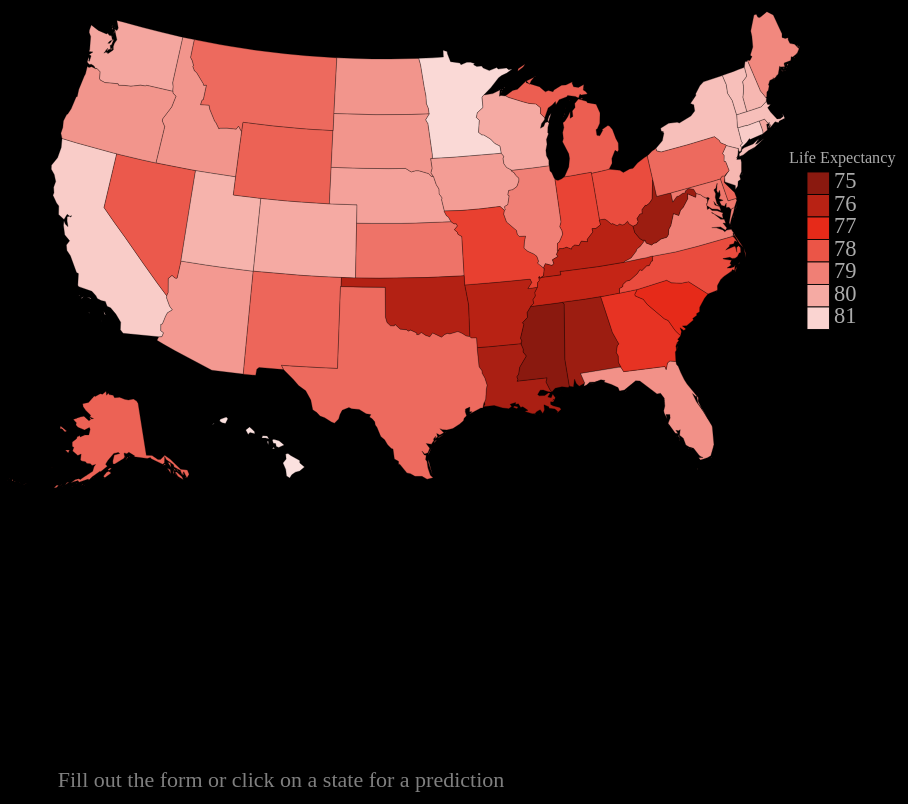
D3 v4 page, settled after 480 driven frames (8 s of simulated time); the page loaded 2 data file(s).


			var lifeExpectancy;
			var deathCauses;
			
			//Import both data sets
			d3.csv("data/lifeExpectancies.csv", function(error1,data1){
				d3.csv("data/deathCauses.csv", function(error2,data2){
					lifeExpectancy = data1;
					deathCauses = data2;
					
					colorFill(data1);
					handleMouseEvents(lifeExpectancy,deathCauses);
				});
			});
			var opacScale = d3.scaleLinear().domain([75,80]).range([0.3,0.8]);
			
			//Fill states with color according to 
			function colorFill(data1){
				svg.selectAll("path")
					.style("fill", function(d){
						for(var i=0; i<data1.length; i++){
							if(data1[i]["State"]==d3.select(this).attr("data-name")){
								return d3.hsl(5,0.8,opacScale(data1[i]["Age"]));
							}
					}
					});
			}
			var svg = d3.select("#svg")
			.style("width","100%")
			.style("max-width", "900px")
			.style("height", "auto")
			.style("display", "inline-block");
			
			//Legend for Colors 
			var legendX = 890;
			var legendY = 200;
			svg.append("text")
			.attr("x", legendX-20)
			.attr("y", legendY-10)
			.text("Life Expectancy")
			.style("font-size", 18)
			.style("stroke", "none");
			for(var i=75; i<=81; i++){
				svg.append("rect")
				.attr("x", legendX)
				.attr("y", legendY + (i-75)*25)
				.attr("height", 25)
				.attr("width",25)
				.attr("value", i)
				.attr("fill", d3.hsl(5,0.8,opacScale(i)));
				
				svg.append("text")
				.attr("x", legendX + 30)
				.attr("y", legendY + (i-75)*25 + 18)
				.style("font-size", 25)
				.style("stroke", "none")
				.text(i);
			}
			
			
			
			svg.selectAll("path")
			.attr("transform", "translate(-100,0)")
			.style("stroke-width", "0.3px")
			.style("fill", "rgb(230,230,230)");
			
			var svg2 = d3.select("body").append("svg")
			.attr("id", "data")
			.attr("width", 550)
			.attr("height", 500)
			.attr("display", "inline-block")
			.style("padding-top", 10);
			
			
			
			//Guide text for map interactive features:
			var guide = svg2.append("text")
			.attr("x", svg2.attr("width")/2)
			.attr("y", svg2.attr("height")/2)
			.attr("alignment-baseline", "middle")
			.attr("text-anchor", "middle")
			.style("font-size", 20)
			.style("stroke", "none")
			.style("opacity", 0.75)
			.style("font-family", "'Creepster', cursive")
			.style("font-weight", 100)
			.style("font-size", 22)
			.text("Fill out the form or click on a state for a prediction");
			
			var baseX = 20;
			var baseY = 20;
			svg2.append("text")
			.attr("id", "stateName")
			.attr("x", baseX)
			.attr("y", baseY)
			.attr("font-size", 30);
			
			svg2.append("text")
			.attr("id", "expectancy")
			.attr("x", baseX)
			.attr("y", baseY+25)
			.attr("font-size", 20);
			
			svg2.append("text")
			.attr("id", "causes")
			.attr("x", baseX)
			.attr("y", baseY+50)
			.attr("font-size", 18);
			
			for(var i=0;i<=16; i++){
				svg2.append("rect")
				.attr("id", "cause"+ i)
				.attr("x", baseX)
				.attr("y", baseY+58+i*22)
				.attr("height",19)
				.attr("width",0)
				.attr("fill", "#A93226")
				.style("transition","width 0.5s");
				
				svg2.append("text")
				.attr("id", "causeLabel"+ i)
				.attr("x", baseX)
				.attr("y", baseY + 72 + i*22)
				.attr("font-size", 15)
			}
			
			//Scale for bar graph
			var barScale = d3.scaleLinear().domain([0,0.3]).range([0,350]);
			
			//All interactive functionality/event listeners
			function handleMouseEvents(data1,data2){
			
				//Prediction form
				var form = d3.select("body")
				.insert("form", "svg");
				
				form
				.style("text-align", "center");

				form.append("br");

				form.append("text")
				.attr("x", baseX)
				.attr("y", baseY + 25)
				.style("font-size", 20)
				.text("I am currently a ");

				form.append("input")
				.attr("id", "myAge")
				.attr("type", "number")
				.attr("name", "age")
				.attr("class", "inputs")
				.style("width", 50);
				

				form.append("text")
				.attr("x", baseX)
				.attr("y", baseY + 25)
				.style("font-size", 20)
				.text(" year old living in ");

				var select = form.append("select")
				.attr("id", "myState")
				.attr("class", "inputs")
				.attr("name", "state");

				  select.selectAll("option")
				  .data(data1)
				  .enter()
				  .append("option")
				  .attr("value", function(d){
					return d["State"];
				  })
				  .text(function(d){
					return d["State"];
				  });
				
				var button = form.append("button")
				.attr("type", "button")
				.attr("id", "submit")
				.attr("class", "inputs")
				.style("margin-left", 10)
				.style("opacity", 0.75)
				.text("Predict my death");
				
				var currFill = null;

				//Submit button listener
				button.on("click", function() {
					colorFill(data1);
					var inputAge = document.getElementById("myAge").value;
					var inputState = document.getElementById("myState").value;
					
					var selectedState;
					svg.selectAll("path")
					.each(function(d){
						var currState = d3.select(this);
						if(inputState==currState.attr("data-name")){
							selectedState = currState;
						}
					});
					activateEvent(selectedState,inputAge);
				});
				//What to do on button press or state click
				function activateEvent(selectedState,inputAge = null){
					guide.style("display", "none");
					state = selectedState;
					if(inputAge==null){
						d3.select("#stateName")
						.text(state.attr("data-name"));}
					else{
						d3.select("#stateName")
						.text("");
					}
					d3.select("#expectancy")
					.text(function(){
						for(var i=0; i< data1.length; i++){
							if(data1[i]["State"] == state.attr("data-name")){
								var date = new Date();
								if(inputAge==null){
									return "Life Expectancy: " + parseInt(data1[i]["Age"]) + " years";
								}
								if(parseInt(data1[i]["Age"]) < inputAge){
									console.log(parseInt(data1[i]["Age"]));
									console.log(inputAge);
									console.log("here");
									return "You're supposed to be dead already!";
								}
								return "You will die in " + (date.getFullYear() + parseInt(data1[i]["Age"]) - inputAge + ".");
							}
						}
					});
					d3.select("#causes")
					.text("Most likely causes of death:");
					var simplifyDeaths = function(){
						var deaths = [];
						for(var i=0;i<data2.length; i++){
							if(data2[i]["State"] == state.attr("data-name")){
								deaths.push([data2[i]["Cause Name"],parseInt(data2[i]["Deaths"])]);
							}
						}
						var deathsTot = [];
						for(var i=0; i<=16; i++){
							deathsTot.push([deaths[i][0],0])
						}
						var count = 0;
						while(count < deaths.length){
							for(var i=0; i<deathsTot.length; i++){
								deathsTot[i][1] += deaths[count][1];
								count+=1;
							}
						}
						
						return deathsTot;
					};
					var deathsTot = simplifyDeaths()
					causeTotal = deathsTot[1][1];
					for(var i=0; i<deathsTot.length; i++){
						if(isNaN(deathsTot[i][1])){deathsTot[i][1]=0;}
					}
					deathsTot.splice(1,1) //remove 'all causes' from the data for plotting
					function sorter(row1,row2){
						if(row1[1]===row2[1]){
							return 0;
						}
						else{
							return (row1[1]>row2[1] )? -1:1;
						}
					}
					deathsTot.sort(sorter);
					for(var i=0; i<deathsTot.length; i++){
						deathsTot[i][1] = deathsTot[i][1]/causeTotal;	
						d3.select("#cause"+i)
							.attr("width", barScale(deathsTot[i][1]));	
						d3.select("#causeLabel"+i)
							.transition()
							.duration(300)
							.attr("x", baseX+barScale(deathsTot[i][1])+3)
							.text(deathsTot[i] [0] + ": " + (deathsTot[i][1]*100).toFixed(2) + "%");
					}
				}
				
				//State highlighting on mouseover of legend
				svg.selectAll("rect")
				.on("mouseover", function(d){
					keyBlock = d3.select(this)
					ages = keyBlock.attr("value");
					validStates = [];
					for(var i=0; i< data1.length; i++){
						if(parseInt(data1[i]["Age"])==parseInt(ages)){
							validStates.push(data1[i]["State"]);
						}
					}
					for(var i=0; i<validStates.length; i++){
						d3.selectAll("path")
						.each(function(d){
							var curr = d3.select(this);
							
							if(curr.attr("data-name")==validStates[i]){
								curr.style("stroke-width", 3)
								.attr("stroke", "#A93226");
							}
						});
					}
				})
				.on("mouseout",function(){
					d3.selectAll("path")
					.each(function(d){
						var curr = d3.select(this)
						curr.style("stroke-width", 0.3)
						.attr("stroke", "black");
					});
				});
				//Mouseover highlighting and selection for states
				svg.selectAll("path")
				.on("mouseover",function(d){
					state = d3.select(this);
					currFill = state.style("fill");
					//state.style("fill", d3.hsl(0,1,0.3))
					//.style("transition","fill 0.3s");
					state.style("stroke-width", 3)
					.attr("stroke", "#A93226");
					
				})
				.on("click", function(d){
					state = d3.select(this);
					activateEvent(state);	
				})
				.on("mouseout", function(d){
					d3.select(this).style("fill", currFill)
					.style("stroke-width", 0.3)
					.attr("stroke", "black");					
				});
			}
			
		

### data: data/deathCauses.csv
Year, 113 Cause Name, Cause Name, State, Deaths, Age-adjusted Death Rate
1999, Accidents (unintentional injuries) (V01-…, Unintentional Injuries, Alabama, 2313, 52.2
1999, All Causes, All Causes, Alabama, 44806, 1009
1999, Alzheimer's disease (G30), Alzheimer's disease, Alabama, 772, 17.8
1999, Assault (homicide) (*U01-*U02,X85-Y09,Y8…, Homicide, Alabama, 438, 9.9
1999, Cerebrovascular diseases (I60-I69), Stroke, Alabama, 3148, 71.5
1999, Chronic liver disease and cirrhosis (K70…, Chronic liver disease and cirrhosis, Alabama, 412, 9.2
1999, Chronic lower respiratory diseases (J40-…, Chronic lower respiratory disease, Alabama, 2179, 48.6
1999, Diabetes mellitus (E10-E14), Diabetes, Alabama, 1341, 30
1999, Heart disease (I00-I09,I11,I13,I20-I51), Heart disease, Alabama, 13419, 303
1999, Hypertension (I10,I12,I15), Hypertension, Alabama, 313, 7.1
1999, Influenza and pneumonia (J09-J18), Influenza and pneumonia, Alabama, 1228, 28.2
1999, Intentional self-harm (suicide) (*U03,X6…, Suicide, Alabama, 555, 12.5
1999, Malignant neoplasms (C00-C97), Cancer, Alabama, 9506, 210.9
1999, Nephritis, nephrotic syndrome and nephro…, Kidney Disease, Alabama, 979, 22.2
1999, Parkinson's disease (G20-G21), Parkinson's disease, Alabama, 207, 4.7
1999, Pneumonitis (J69), Pneumonitis, Alabama, 306, 7
1999, Septicemia (A40-A41), Septicemia, Alabama, 691, 15.6
2000, Accidents (unintentional injuries) (V01-…, Unintentional Injuries, Alabama, 2093, 47
2000, All Causes, All Causes, Alabama, 45062, 1005
2000, Alzheimer's disease (G30), Alzheimer's disease, Alabama, 895, 20.4
2000, Assault (homicide) (*U01-*U02,X85-Y09,Y8…, Homicide, Alabama, 444, 10
2000, Cerebrovascular diseases (I60-I69), Stroke, Alabama, 3183, 71.5
2000, Chronic liver disease and cirrhosis (K70…, Chronic liver disease and cirrhosis, Alabama, 407, 9
2000, Chronic lower respiratory diseases (J40-…, Chronic lower respiratory disease, Alabama, 2057, 45.5
2000, Diabetes mellitus (E10-E14), Diabetes, Alabama, 1321, 29.3
2000, Heart disease (I00-I09,I11,I13,I20-I51), Heart disease, Alabama, 13406, 299.5
2000, Hypertension (I10,I12,I15), Hypertension, Alabama, 291, 6.5
2000, Influenza and pneumonia (J09-J18), Influenza and pneumonia, Alabama, 1138, 25.7
2000, Intentional self-harm (suicide) (*U03,X6…, Suicide, Alabama, 583, 13.1
2000, Malignant neoplasms (C00-C97), Cancer, Alabama, 9807, 215.4
2000, Nephritis, nephrotic syndrome and nephro…, Kidney Disease, Alabama, 939, 21.1
2000, Parkinson's disease (G20-G21), Parkinson's disease, Alabama, 214, 4.8
2000, Pneumonitis (J69), Pneumonitis, Alabama, 289, 6.5
2000, Septicemia (A40-A41), Septicemia, Alabama, 775, 17.3
2001, Accidents (unintentional injuries) (V01-…, Unintentional Injuries, Alabama, 2211, 49.5
2001, All Causes, All Causes, Alabama, 45316, 1002
2001, Alzheimer's disease (G30), Alzheimer's disease, Alabama, 1103, 25.1
2001, Assault (homicide) (*U01-*U02,X85-Y09,Y8…, Homicide, Alabama, 425, 9.6
2001, Cerebrovascular diseases (I60-I69), Stroke, Alabama, 2998, 66.9
2001, Chronic liver disease and cirrhosis (K70…, Chronic liver disease and cirrhosis, Alabama, 445, 9.6
2001, Chronic lower respiratory diseases (J40-…, Chronic lower respiratory disease, Alabama, 2204, 48.3
2001, Diabetes mellitus (E10-E14), Diabetes, Alabama, 1344, 29.6
2001, Heart disease (I00-I09,I11,I13,I20-I51), Heart disease, Alabama, 13207, 292.7
2001, Hypertension (I10,I12,I15), Hypertension, Alabama, 369, 8.2
2001, Influenza and pneumonia (J09-J18), Influenza and pneumonia, Alabama, 1105, 24.9
2001, Intentional self-harm (suicide) (*U03,X6…, Suicide, Alabama, 512, 11.4
2001, Malignant neoplasms (C00-C97), Cancer, Alabama, 9801, 213
2001, Nephritis, nephrotic syndrome and nephro…, Kidney Disease, Alabama, 974, 21.7
2001, Parkinson's disease (G20-G21), Parkinson's disease, Alabama, 239, 5.4
2001, Pneumonitis (J69), Pneumonitis, Alabama, 290, 6.5
2001, Septicemia (A40-A41), Septicemia, Alabama, 771, 17
2002, Accidents (unintentional injuries) (V01-…, Unintentional Injuries, Alabama, 2228, 49.6
2002, All Causes, All Causes, Alabama, 46069, 1013
2002, Alzheimer's disease (G30), Alzheimer's disease, Alabama, 1189, 27
2002, Assault (homicide) (*U01-*U02,X85-Y09,Y8…, Homicide, Alabama, 416, 9.3
2002, Cerebrovascular diseases (I60-I69), Stroke, Alabama, 3201, 71.2
2002, Chronic liver disease and cirrhosis (K70…, Chronic liver disease and cirrhosis, Alabama, 425, 9.1
2002, Chronic lower respiratory diseases (J40-…, Chronic lower respiratory disease, Alabama, 2328, 50.7
2002, Diabetes mellitus (E10-E14), Diabetes, Alabama, 1486, 32.3
2002, Heart disease (I00-I09,I11,I13,I20-I51), Heart disease, Alabama, 13197, 291.3
... 14,968 more rows

### data: data/lifeExpectancies.csv
State, Age
Alabama, 75.4
Alaska, 78.3
Arizona, 79.6
Arkansas, 76
California, 80.8
Colorado, 80
Connecticut, 80.8
Delaware, 78.4
Florida, 79.4
Georgia, 77.2
Hawaii, 81.3
Idaho, 79.5
Illinois, 79
Indiana, 77.6
Iowa, 79.7
Kansas, 78.7
Kentucky, 76
Louisiana, 75.7
Maine, 79.2
Maryland, 78.8
Massachusetts, 80.5
Michigan, 78.2
Minnesota, 81.1
Mississippi, 75
Missouri, 77.5
Montana, 78.5
Nebraska, 79.8
Nevada, 78.1
New Hampshire, 80.3
New Jersey, 80.3
New Mexico, 78.4
New York, 80.5
North Carolina, 77.8
North Dakota, 79.5
Ohio, 77.8
Oklahoma, 75.9
Oregon, 79.5
Pennsylvania, 78.5
Rhode Island, 79.9
South Carolina, 77
South Dakota, 79.5
Tennessee, 76.3
Texas, 78.5
Utah, 80.2
Vermont, 80.5
Virginia, 79
Washington, 79.9
West Virginia, 75.4
Wisconsin, 80
Wyoming, 78.3